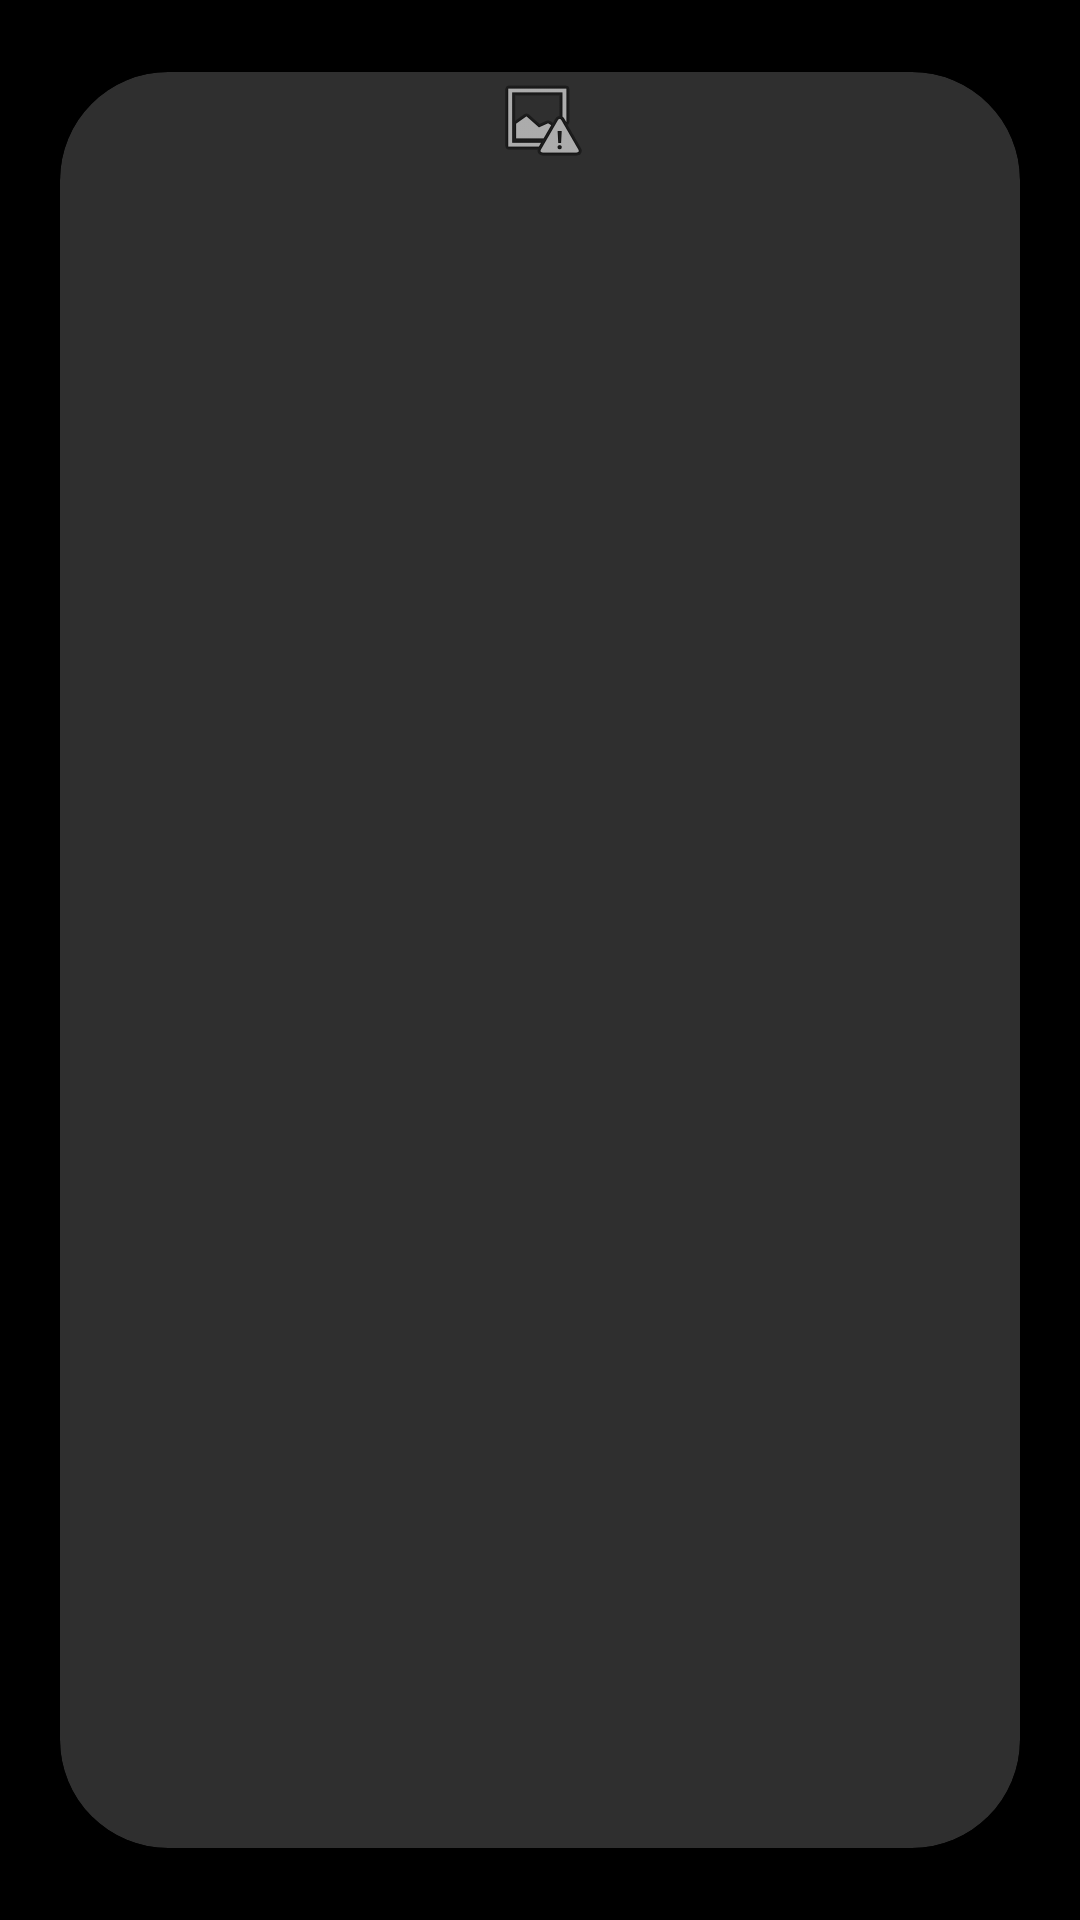

Produce the Android XML layout that renders to this screen, including the resource entries it uses.
<!-- AndroidManifest.xml: application theme Theme.MovieDB -->
<!-- res/layout/card_now_playing.xml -->
<?xml version="1.0" encoding="utf-8"?>
<androidx.constraintlayout.widget.ConstraintLayout xmlns:android="http://schemas.android.com/apk/res/android"
    xmlns:app="http://schemas.android.com/apk/res-auto"
    xmlns:tools="http://schemas.android.com/tools"
    android:id="@+id/cons_card_nowplaying"
    android:layout_width="match_parent"
    android:layout_height="wrap_content"
    android:background="#000000"
    android:elevation="16dp">

    <androidx.cardview.widget.CardView
        android:id="@+id/cv_card_nowplaying"
        android:layout_width="wrap_content"
        android:layout_height="match_parent"
        android:layout_marginTop="24dp"
        android:layout_marginBottom="24dp"
        android:background="#805E5E5E"
        app:cardBackgroundColor="#805E5E5E"
        app:cardCornerRadius="36dp"
        app:cardElevation="0dp"
        app:layout_constraintBottom_toBottomOf="parent"
        app:layout_constraintEnd_toEndOf="parent"
        app:layout_constraintStart_toStartOf="parent"
        app:layout_constraintTop_toTopOf="parent">

        <androidx.constraintlayout.widget.ConstraintLayout
            android:id="@+id/cons_cv_card_nowplaying"
            android:layout_width="match_parent"
            android:layout_height="wrap_content">

            <ImageView
                android:id="@+id/img_poster_card_nowplaying"
                android:layout_width="320dp"
                android:layout_height="wrap_content"
                android:contentDescription="@string/img"
                app:layout_constraintEnd_toEndOf="parent"
                app:layout_constraintStart_toStartOf="parent"
                app:layout_constraintTop_toTopOf="parent"
                app:srcCompat="@android:drawable/ic_menu_report_image" />

            <TextView
                android:id="@+id/lbl_title_card_now_playing"
                android:layout_width="0dp"
                android:layout_height="wrap_content"
                android:layout_marginTop="16dp"
                android:layout_marginBottom="16dp"
                android:text="@string/null_text"
                android:textAlignment="center"
                android:textColor="@android:color/white"
                android:textSize="18sp"
                android:textStyle="bold"
                app:layout_constraintBottom_toBottomOf="parent"
                app:layout_constraintEnd_toEndOf="parent"
                app:layout_constraintStart_toStartOf="parent"
                app:layout_constraintTop_toBottomOf="@+id/img_poster_card_nowplaying" />

        </androidx.constraintlayout.widget.ConstraintLayout>
    </androidx.cardview.widget.CardView>
</androidx.constraintlayout.widget.ConstraintLayout>
<!-- resources referenced by this layout -->
<resources>
  <string name="img">img</string>
  <string name="null_text" />
  <style name="Theme.MovieDB" parent="Theme.MaterialComponents.DayNight.NoActionBar">
          
          <item name="colorPrimary">#ffffff</item>
          <item name="colorPrimaryVariant">#000000</item>
          <item name="colorOnPrimary">#0e0e0e</item>
          
          <item name="colorSecondary">@color/teal_200</item>
          <item name="colorSecondaryVariant">@color/teal_700</item>
          <item name="colorOnSecondary">@color/black</item>
          
          <item name="android:statusBarColor" tools:targetApi="l">?attr/colorPrimaryVariant</item>
          
      </style>
  <!-- not gathered from this repository: default colours our renderer supplied (Android Studio template values) -->
  <color name="teal_200">#FF03DAC5</color>
  <color name="teal_700">#FF018786</color>
  <color name="black">#FF000000</color>
</resources>
